Run: headless pygame with SDL's dummy video driver; simulated clock (each Clock.tick advances the game by its frame time, no real sleeping); random seed 0; keys injected as events and as key.get_pressed() state; mouse plan: one left click at the window centre at the start of phase 2, then a move to the lower-right quarter at the start of phase 3.
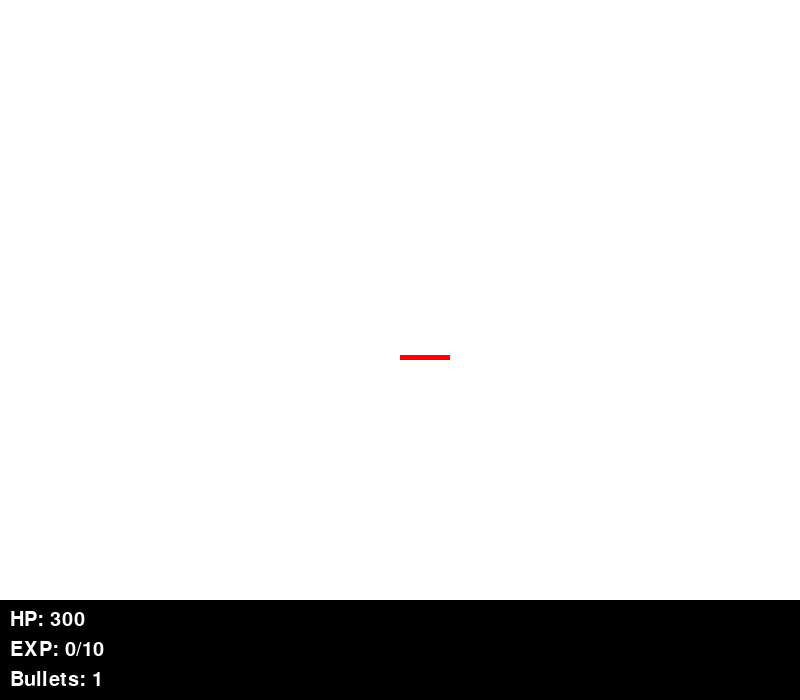
Frame 1 of 4 · flips 1–60 · no input
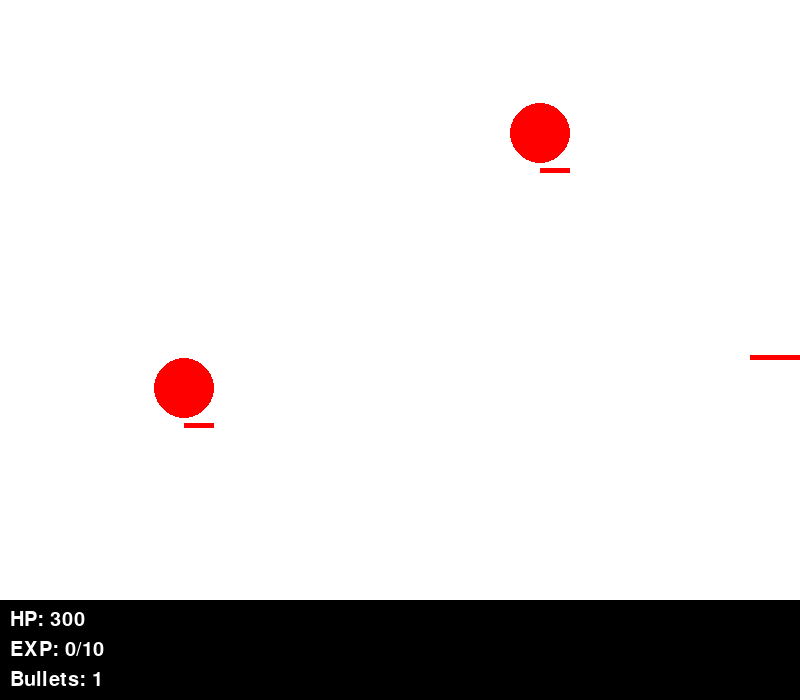
Frame 2 of 4 · flips 61–180 · clicked the window centre · tapped SPACE, RETURN · held RIGHT (→), D
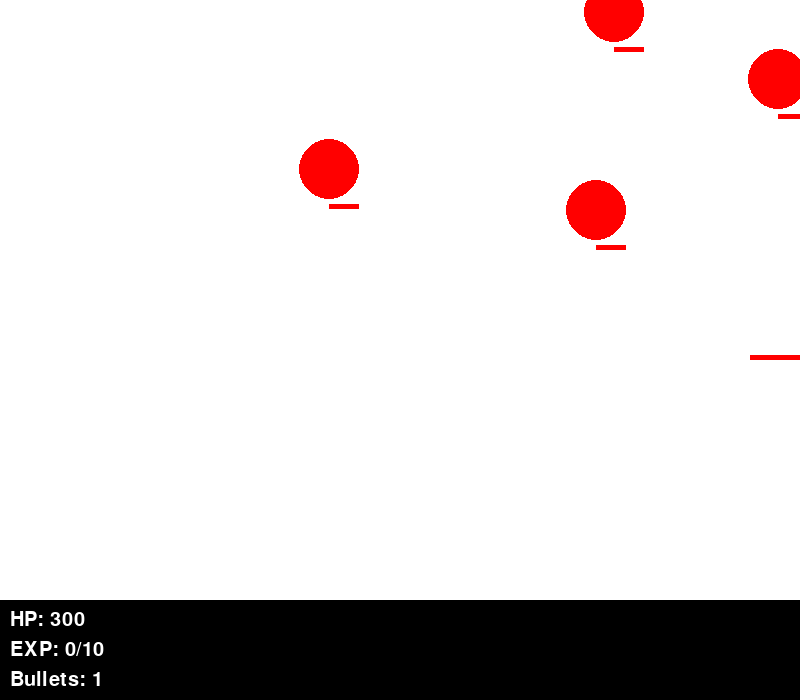
Frame 3 of 4 · flips 181–300 · moved the mouse to the lower-right quarter · held DOWN (↓), S
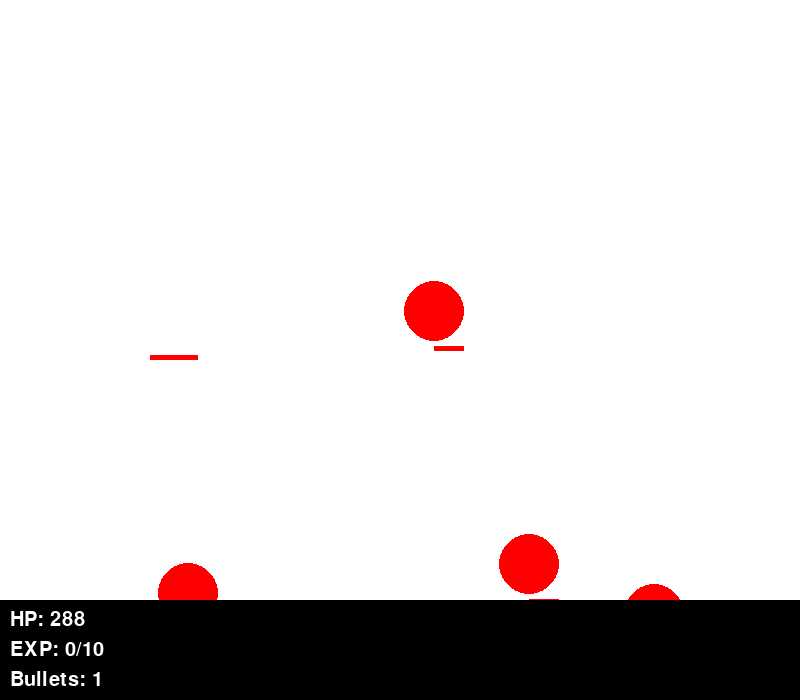
Frame 4 of 4 · flips 301–420 · held LEFT (←), A, UP (↑), W

The pygame program that drew these frames:

import pygame
import random
import math

# 초기화 및 화면 설정
pygame.init()
screen_width = 800
screen_height = 600
bottom_panel_height = 100  # 하단 패널 높이
screen = pygame.display.set_mode((screen_width, screen_height + bottom_panel_height))
pygame.display.set_caption("Survivor.io Clone - Monster Invasion")

# 색상 정의
WHITE = (255, 255, 255)
BLACK = (0, 0, 0)
RED = (255, 0, 0)
BLUE = (0, 0, 255)

# 게임 설정 및 폰트
font = pygame.font.SysFont(None, 30)
monster_hp_font = pygame.font.SysFont(None, 20)  # 몬스터 체력 표기용 폰트

class Player:
    def __init__(self, x, y, size, color, hp, speed):
        self.x = x
        self.y = y
        self.size = size
        self.color = color
        self.hp = hp
        self.max_hp = hp
        self.speed = speed
        self.experience = 0  # 경험치 초기화
        self.experience_to_level_up = 10  # 레벨업에 필요한 초기 경험치 토큰 수
        self.bullet_count = 1
        self.hp_bar_length = self.size  # 체력 바 길이
        self.last_score_increase = 0

    def draw_hp_bar(self, screen, camera_y):
        bar_width = int(self.hp_bar_length * (self.hp / self.max_hp))
        pygame.draw.rect(screen, RED, (self.x, self.y + self.size + 5 - camera_y, bar_width, 5))

    def increase_bullet_count(self):
        self.bullet_count += 1

    def level_up(self):
        self.experience -= self.experience_to_level_up
        self.experience_to_level_up = int(self.experience_to_level_up * 1.1)  # 레벨업에 필요한 경험치 토큰 수 증가
        self.increase_bullet_count()

class Monster:
    def __init__(self, x, y, size, color, hp):
        self.x = x
        self.y = y
        self.size = size
        self.color = color
        self.hp = hp
        self.max_hp = hp
        self.dx = 0
        self.dy = 0
        self.hp_bar_length = self.size  # 체력 바 길이

    def draw_hp_bar(self, screen, camera_y):
        bar_width = int(self.hp_bar_length * (self.hp / self.max_hp))
        pygame.draw.rect(screen, RED, (self.x, self.y + self.size + 5 - camera_y, bar_width, 5))

class Orb:
    def __init__(self, player, radius, speed):
        self.player = player
        self.radius = radius
        self.speed = speed
        self.angle = random.uniform(0, 2 * math.pi)
        self.x = player.x + 25 + math.cos(self.angle) * radius
        self.y = player.y + 25 + math.sin(self.angle) * radius

    def update(self):
        self.angle += self.speed
        self.x = self.player.x + 25 + math.cos(self.angle) * self.radius
        self.y = self.player.y + 25 + math.sin(self.angle) * self.radius

    def draw(self, screen, camera_y):
        pygame.draw.circle(screen, BLUE, (int(self.x), int(self.y - camera_y)), 10)

class Game:
    def __init__(self):
        self.player = Player(screen_width // 2, screen_height // 2, 50, BLUE, 300, 5)
        self.monsters = []
        self.spawn_rate = 1  # 초당 몬스터 소환 속도 (1초에 1마리 소환)
        self.max_monsters = 50  # 최대 몬스터 수
        self.monster_spawn_timer = 0
        self.monster_size = 30
        self.monster_hp = 2
        self.bullets = []
        self.bullet_radius = 10
        self.bullet_damage = 1
        self.bullet_speed = 15
        self.bullet_timer = 0  # 총알 발사 타이머 초기화
        self.camera_y = self.player.y  # 카메라 y 위치
        self.orbs = []
        self.orb_timer = 0
        self.start_time = pygame.time.get_ticks()  # 게임 시작 시간
        self.skill_timer = pygame.time.get_ticks()  # 추가된 기능의 타이머

    def restart_game(self):
        self.player.hp = 100
        self.player.experience = 0  # 경험치 초기화
        self.player.bullet_count = 1
        self.monsters.clear()
        self.bullets.clear()
        self.monster_spawn_timer = 0
        self.camera_y = self.player.y  # 카메라 y 위치 초기화
        self.orbs.clear()
        self.orb_timer = 0
        self.start_time = pygame.time.get_ticks()  # 게임 시작 시간 초기화
        self.skill_timer = pygame.time.get_ticks()  # 추가된 기능의 타이머 초기화

    def spawn_monster(self):
        side = random.choice(["left", "right", "top", "bottom"])
        if side == "left":
            new_monster = Monster(
                random.randint(0, self.player.x - self.player.size),
                random.randint(self.camera_y, self.camera_y + screen_height),
                self.monster_size,
                RED,
                self.monster_hp
            )
            new_monster.dx = random.uniform(0.5, 1.5) * self.player.speed / 4  # 속도 감소
            new_monster.dy = random.uniform(-0.5, 0.5) * self.player.speed / 4  # 속도 감소
        elif side == "right":
            new_monster = Monster(
                random.randint(self.player.x + self.player.size, screen_width),
                random.randint(self.camera_y, self.camera_y + screen_height),
                self.monster_size,
                RED,
                self.monster_hp
            )
            new_monster.dx = random.uniform(-1.5, -0.5) * self.player.speed / 4  # 속도 감소
            new_monster.dy = random.uniform(-0.5, 0.5) * self.player.speed / 4  # 속도 감소
        elif side == "top":
            new_monster = Monster(
                random.randint(0, screen_width),
                random.randint(self.camera_y, self.player.y - self.player.size),
                self.monster_size,
                RED,
                self.monster_hp
            )
            new_monster.dx = random.uniform(-0.5, 0.5) * self.player.speed / 4  # 속도 감소
            new_monster.dy = random.uniform(0.5, 1.5) * self.player.speed / 4  # 속도 감소
        elif side == "bottom":
            new_monster = Monster(
                random.randint(0, screen_width),
                random.randint(self.player.y + self.player.size, self.camera_y + screen_height),
                self.monster_size,
                RED,
                self.monster_hp
            )
            new_monster.dx = random.uniform(-0.5, 0.5) * self.player.speed / 4  # 속도 감소
            new_monster.dy = random.uniform(-1.5, -0.5) * self.player.speed / 4  # 속도 감소

        self.monsters.append(new_monster)
        self.monster_spawn_timer = 0

    def fire_bullet(self, x, y, target_x, target_y):
        dx = target_x - x
        dy = target_y - y
        dist = math.sqrt(dx**2 + dy**2)
        if dist == 0:
            dist = 1
        dx = dx / dist
        dy = dy / dist

        # 여러 발의 총알 발사
        bullet_offset_x = random.uniform(-15, 15)
        bullet_offset_y = random.uniform(-15, 15)

        start_x = x + bullet_offset_x
        start_y = y + bullet_offset_y
        

        self.bullets.append({"x": start_x, "y": start_y, "dx": dx * self.bullet_speed, "dy": dy * self.bullet_speed})
        # pygame.time.wait(self.player.bullet_delay)  # 발사 딜레이 적용

    def move_towards_player(self, monster):
        dx = self.player.x - monster.x
        dy = self.player.y - monster.y
        dist = math.sqrt(dx**2 + dy**2)
        if dist != 0:
            dx = dx / dist
            dy = dy / dist
        monster.dx = dx * self.player.speed / 4  # 속도 감소
        monster.dy = dy * self.player.speed / 4  # 속도 감소

    def update(self):
        current_time = pygame.time.get_ticks()
        elapsed_time = (current_time - self.start_time) / 1000  # 경과 시간(초)
        self.monster_spawn_timer += elapsed_time
        self.bullet_timer += elapsed_time  # 총알 발사 타이머 업데이트
        self.start_time = current_time

        # 플레이어 위치 업데이트
        keys = pygame.key.get_pressed()
        if keys[pygame.K_LEFT]:
            self.player.x -= self.player.speed
        if keys[pygame.K_RIGHT]:
            self.player.x += self.player.speed
        if keys[pygame.K_UP]:
            self.player.y -= self.player.speed
        if keys[pygame.K_DOWN]:
            self.player.y += self.player.speed

        # 플레이어의 이동 경계를 화면 내부로 제한
        self.player.x = max(0, min(self.player.x, screen_width - self.player.size))
        self.player.y = max(0, min(self.player.y, screen_height - self.player.size))

        # 카메라 y 위치 업데이트
        self.camera_y = self.player.y - screen_height // 2

        # 몬스터 스폰
        if len(self.monsters) < self.max_monsters and self.monster_spawn_timer >= self.spawn_rate:
            self.spawn_monster()

        # 몬스터 이동
        for monster in self.monsters:
            self.move_towards_player(monster)
            monster.x += monster.dx
            monster.y += monster.dy

        # 총알 이동 및 충돌 처리
        for bullet in self.bullets[:]:
            bullet["x"] += bullet["dx"]
            bullet["y"] += bullet["dy"]

            if bullet["x"] < 0 or bullet["x"] > screen_width or bullet["y"] < 0 or bullet["y"] > screen_height:
                self.bullets.remove(bullet)
                continue

            for monster in self.monsters[:]:
                if math.hypot(monster.x - bullet["x"], monster.y - bullet["y"]) < self.bullet_radius + monster.size / 2:
                    monster.hp -= self.bullet_damage
                    if monster.hp <= 0:
                        self.player.experience += 1
                        self.monsters.remove(monster)
                    if bullet in self.bullets:
                        self.bullets.remove(bullet)
                    break

        # 플레이어 레벨업 처리
        if self.player.experience >= self.player.experience_to_level_up:
            self.player.level_up()

        # 몬스터와 플레이어의 충돌 처리
        for monster in self.monsters:
            if math.hypot(monster.x - self.player.x, monster.y - self.player.y) < self.player.size:
                self.player.hp -= 1
                if self.player.hp <= 0:
                    print("Game Over!")
                    self.restart_game()

        # 추가된 기능: 5초마다 주변 몬스터들에게 플레이어의 레벨만큼의 데미지를 줌
        if pygame.time.get_ticks() - self.skill_timer >= 5000:
            self.skill_timer = pygame.time.get_ticks()  # 타이머 초기화
            closest_monsters = sorted(self.monsters, key=lambda m: math.hypot(m.x - self.player.x, m.y - self.player.y))[:self.player.bullet_count]
            for monster in closest_monsters:
                monster.hp -= self.player.bullet_count
                if monster.hp <= 0:
                    self.player.experience += 1
                    self.monsters.remove(monster)

        # 오브 업데이트
        for orb in self.orbs:
            orb.update()

    def draw(self, screen):
        screen.fill(WHITE)
        self.player.draw_hp_bar(screen, self.camera_y)  # 플레이어 체력 바 그리기
        for monster in self.monsters:
            pygame.draw.circle(screen, monster.color, (int(monster.x), int(monster.y - self.camera_y)), monster.size)
            monster.draw_hp_bar(screen, self.camera_y)  # 몬스터 체력 바 그리기
        for bullet in self.bullets:
            pygame.draw.circle(screen, BLACK, (int(bullet["x"]), int(bullet["y"] - self.camera_y)), self.bullet_radius)
        for orb in self.orbs:
            orb.draw(screen, self.camera_y)

        # 하단 패널에 정보 표시
        pygame.draw.rect(screen, BLACK, (0, screen_height, screen_width, bottom_panel_height))
        hp_text = font.render(f"HP: {self.player.hp}", True, WHITE)
        screen.blit(hp_text, (10, screen_height + 10))
        experience_text = font.render(f"EXP: {self.player.experience}/{self.player.experience_to_level_up}", True, WHITE)
        screen.blit(experience_text, (10, screen_height + 40))
        bullet_count_text = font.render(f"Bullets: {self.player.bullet_count}", True, WHITE)
        screen.blit(bullet_count_text, (10, screen_height + 70))

def main():
    game = Game()
    clock = pygame.time.Clock()
    running = True

    while running:
        for event in pygame.event.get():
            if event.type == pygame.QUIT:
                running = False
            if event.type == pygame.MOUSEBUTTONDOWN:
                mouse_x, mouse_y = pygame.mouse.get_pos()
                for _ in range(game.player.bullet_count):
                    game.fire_bullet(game.player.x + game.player.size // 2, game.player.y + game.player.size // 2, mouse_x, mouse_y)

        game.update()
        game.draw(screen)
        pygame.display.flip()
        clock.tick(60)

    pygame.quit()

if __name__ == "__main__":
    main()
